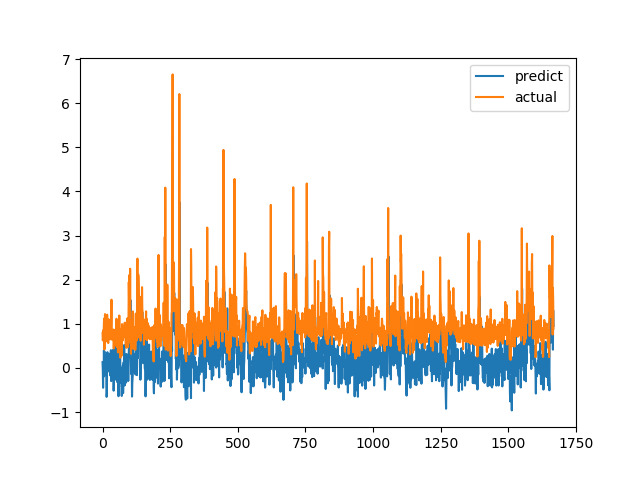

Source data for this figure (header and first rows):
predict, actual
0.1292, 0.7893
-0.04732, 0.6238
-0.4501, 0.6915
0.02662, 0.8558
-0.1978, 0.7094
0.3968, 1.015
0.1928, 1.116
0.3729, 0.4183
-0.04919, 1.002
0.06107, 1.219
0.27, 1.143
0.2436, 0.6528
-0.1644, 0.6747
0.219, 0.601
-0.1321, 0.6695
-0.6566, 0.6538
-0.5685, 0.7814
0.2161, 1.206
0.356, 0.8469
-0.08684, 0.8286
0.09913, 0.6482
0.0844, 0.5624
0.1015, 0.7183
0.04853, 1.1
0.2561, 0.9542
0.316, 0.729
0.1662, 0.6694
0.2238, 0.8631
-0.1691, 0.6465
-0.1412, 0.8223
0.3327, 0.9236
0.4021, 0.8301
-0.2988, 1.067
0.3313, 1.546
0.3764, 0.6827
-0.02054, 0.6386
-0.1246, 0.6464
0.2475, 0.6881
0.03212, 0.7274
0.3426, 0.65
0.4147, 0.8694
-0.5164, 0.4409
-0.209, 0.4519
-0.2073, 0.7575
-0.01072, 0.4952
0.6657, 0.6851
0.7338, 0.7244
-0.2653, 0.8654
0.003265, 0.74
-0.08722, 0.8071
0.249, 0.8204
0.4279, 1.114
0.2544, 1.109
0.2889, 0.4751
-0.3186, 1.039
0.0576, 0.9458
0.2651, 0.7878
0.5984, 0.3505
-0.3108, 0.9368
-0.6417, 0.9868
... 1,608 more rows
